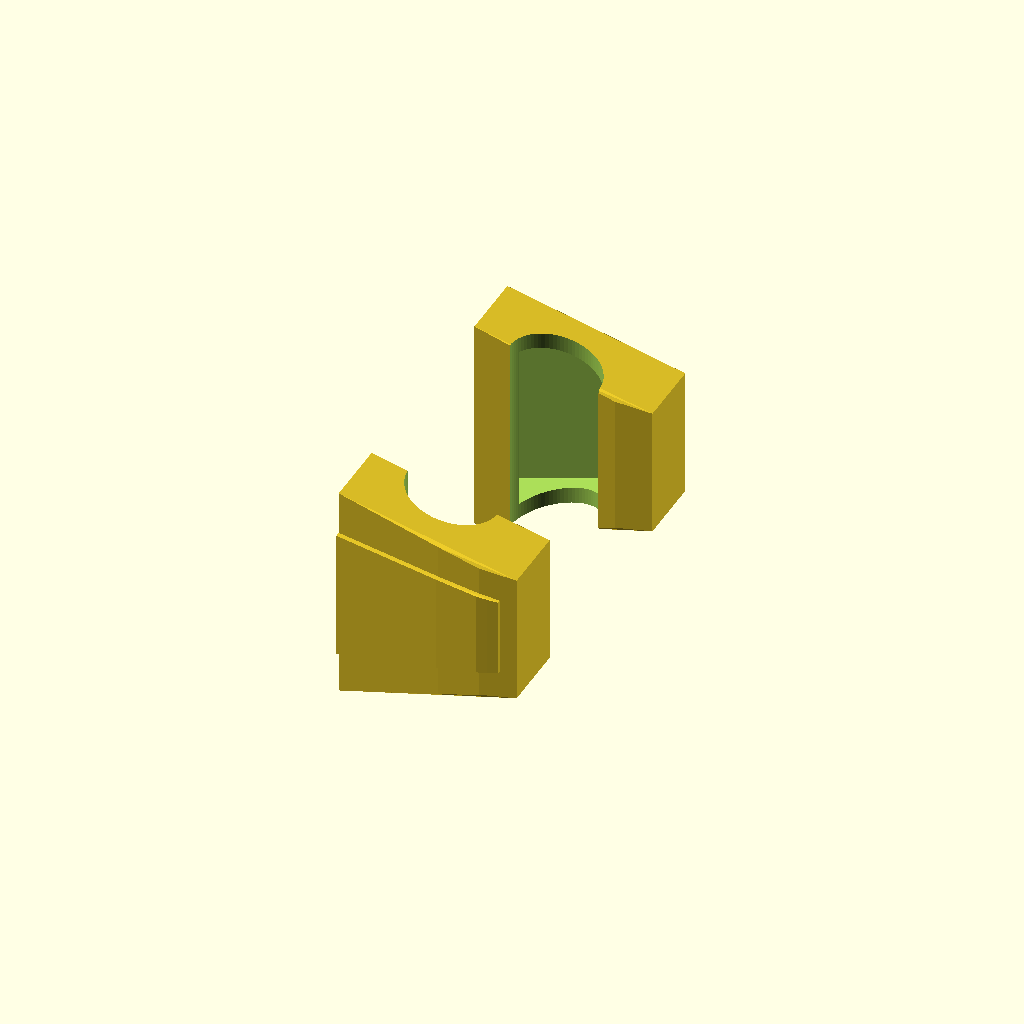
Cell 1: rendered with the file's own defaults.
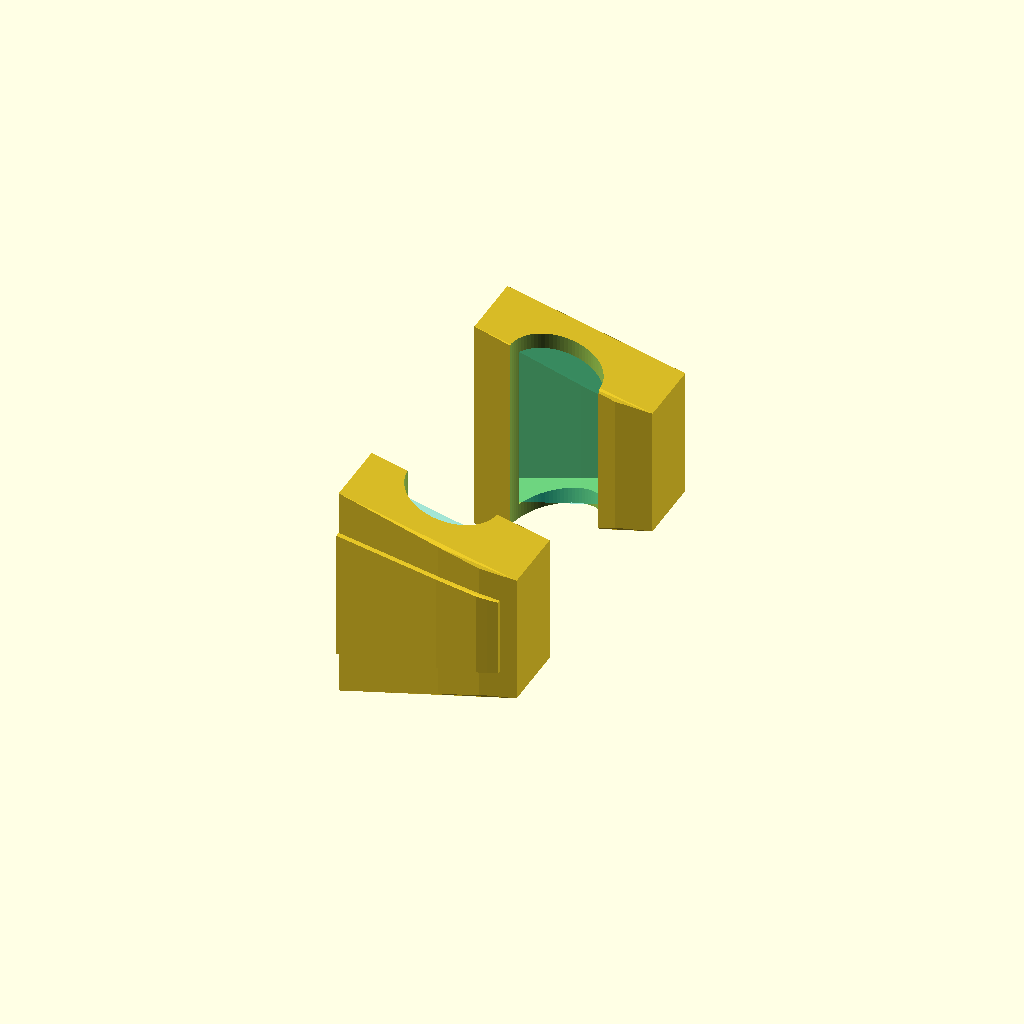
Cell 2 — show_phantom set to true, the other parameters unchanged.
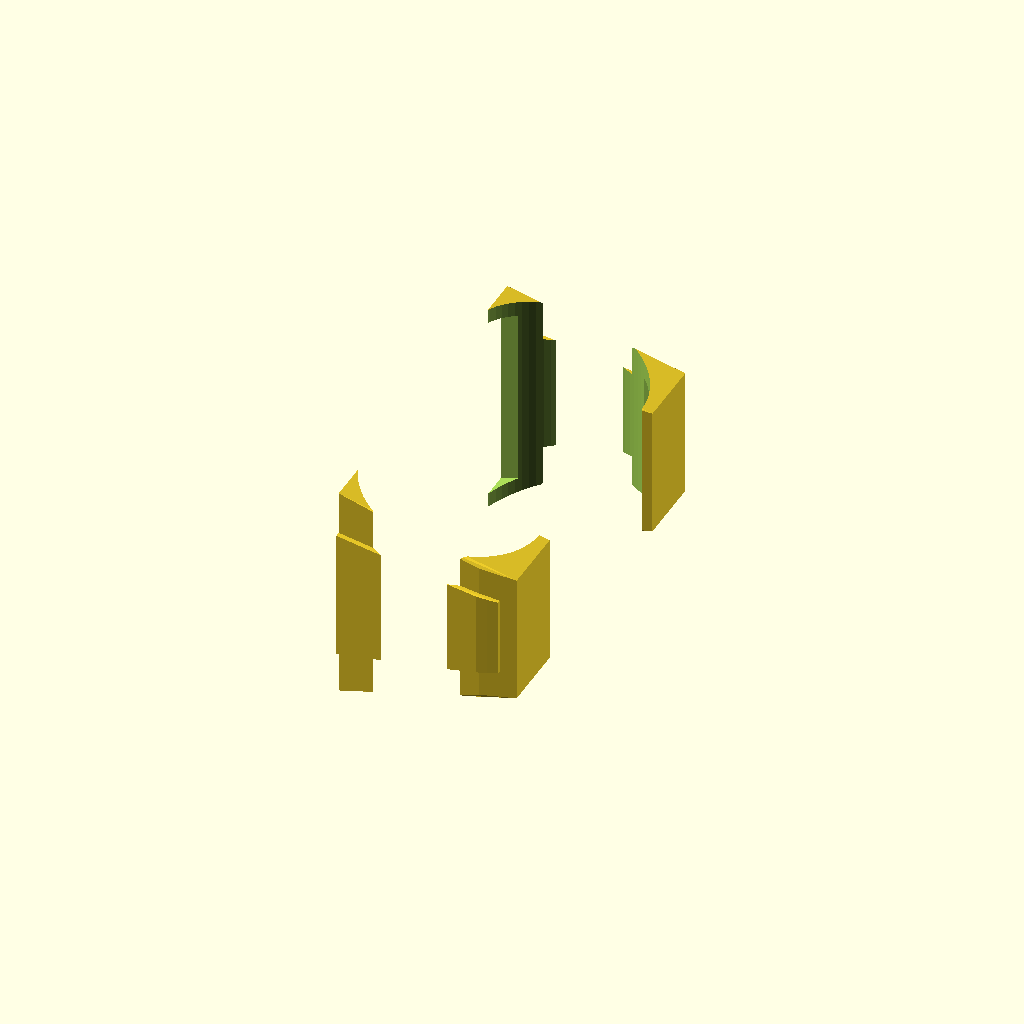
Cell 3: tube_od = 26 (everything else at default).
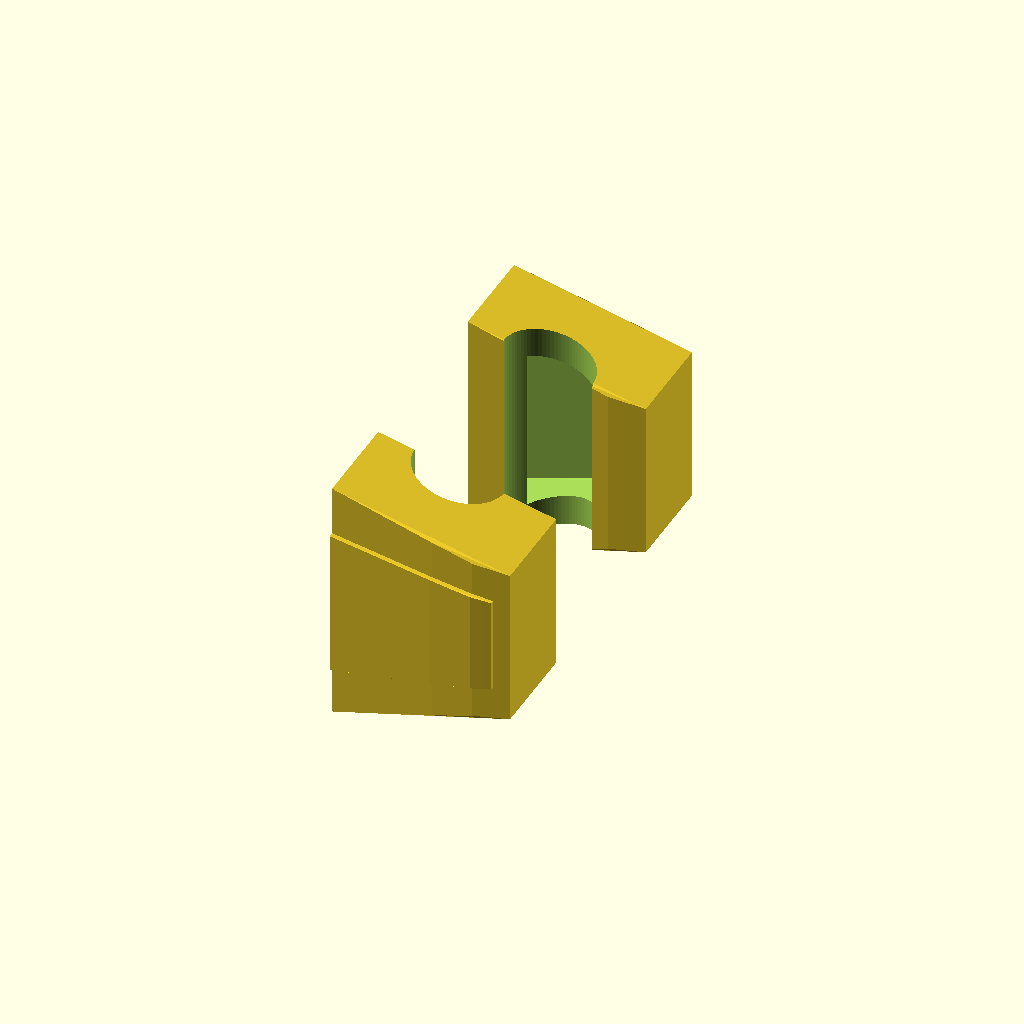
Cell 4: the same model with wall = 4.4.
One fixed orthographic camera (rotation 55°, 0°, 25°; colour scheme Cornfield) for every cell.
OpenSCAD source file gripper_attachments/omx_f_tube_insert3.scad:
// ============================================================
//  OMX_F Gripper — Tube-Grip Tip Insert
//  Target: 13 mm OD glass test tube held VERTICALLY (tube axis = Z)
//  Zone  : blade X = 40 → 65 mm (finger-local frame)
//  Print : TPU 95A recommended (glass-safe, high friction)
//
//  Retention strategy (top-view layout along finger length)
//  ────────────────────────────────────────────────────────
//   X=40 ─── 45.6 ──── 59.4 ─── 65 ── 67.5
//   |  GRIP  |  CRADLE  |  GRIP  |CAP|
//    (-X wrap   (-Y cut    (+X wrap  (closed
//     full      for tube)   full)    tip past
//     blade)                          blade)
//
//   • GRIP zones: insert wraps blade on all 4 sides (Y±, Z±) →
//     friction fit + clip_lip on +Y face holds insert on blade.
//   • CAP: solid material past blade tip stops insert from sliding
//     off in +X direction. Blade tip butts against inside of cap.
//   • CRADLE: cylindrical cut (axis ‖ Z) on -Y face for vertical
//     tube. Two fingers' bites combine into full circle when closed.
//   • Mirrored in Y for link7 (inner face = +Y).
// ============================================================

// ── USER PARAMETERS ─────────────────────────────────────────

tube_od       = 13.0;   // target tube outer diameter (mm)
tube_clear    = 0.4;    // gap between tube and cradle (mm)
clearance     = 0.25;   // blade fit clearance (mm) — reduce if loose
wall          = 2.2;    // min wall around blade (mm)
clip_lip      = 0.8;    // snap-fit undercut depth on outer Y face (mm)
cap_thick     = 2.5;    // closed tip cap past blade tip (mm) — +X retention
cradle_x_frac = 0.5;    // tube center along insert X: 0=start, 1=end (0.5=mid)
cradle_sink   = 0.0;    // mm to recess tube center into +Y past inner face
                        //   0 = exact half-cylinder cut (cradle = half tube)
                        //   >0 = deeper bite (more grip, less Y material)
show_phantom  = false;  // show translucent blade for alignment check
which_finger  = "both"; // "link6" | "link7" | "both"

// ── BLADE CROSS-SECTION TABLE (X=40..65 zone) ───────────────
//   [ X, half_Y, half_Z ]  — measured via trimesh.section()
blade_pts = [
    [ 40, 3.0, 14.4 ],
    [ 46, 2.8, 12.7 ],
    [ 55, 3.5, 10.3 ],
    [ 62, 3.5,  8.3 ],
    [ 65, 3.0,  7.6 ],
];

X_START = 40;
X_END   = 65;
INS_LEN = X_END - X_START;  // 25 mm

// ── DERIVED ──────────────────────────────────────────────────
tube_r   = tube_od / 2;
cradle_r = tube_r + tube_clear;          // cradle radius (cut)
X_CTR    = X_START + cradle_x_frac * INS_LEN;

// ── HELPERS ──────────────────────────────────────────────────
function lerp(a, b, t) = a + (b-a)*t;

// Find segment index i s.t. blade_pts[i].x <= x < blade_pts[i+1].x
function seg(x, i=0) =
    (i >= len(blade_pts)-2) ? i :
    (x <= blade_pts[i+1][0]) ? i : seg(x, i+1);

function bhy(x) =
    let(i = seg(x), x0 = blade_pts[i][0], x1 = blade_pts[i+1][0])
    lerp(blade_pts[i][1], blade_pts[i+1][1], (x-x0)/(x1-x0));

function bhz(x) =
    let(i = seg(x), x0 = blade_pts[i][0], x1 = blade_pts[i+1][0])
    lerp(blade_pts[i][2], blade_pts[i+1][2], (x-x0)/(x1-x0));

N = 16;  // hull slices

// ── MODULES ──────────────────────────────────────────────────

// Outer body: blade envelope + wall, extended past tip by cap_thick.
// Cavity stops at X_END → x=X_END..X_END+cap_thick is solid (tip cap).
module insert_outer() {
    hull() {
        for (i = [0:N]) {
            x = X_START + i * INS_LEN / N;
            hy = bhy(x) + wall + clearance;
            hz = bhz(x) + wall + clearance;
            translate([x, 0, 0])
                cube([0.01, hy*2, hz*2], center=true);
        }
        // Tip cap slice (same Y/Z dims as X_END)
        hy_end = bhy(X_END) + wall + clearance;
        hz_end = bhz(X_END) + wall + clearance;
        translate([X_END + cap_thick, 0, 0])
            cube([0.01, hy_end*2, hz_end*2], center=true);
    }
}

// Blade cavity (blade shape + clearance)
module blade_cavity() {
    // Full pass-through cavity — open at X_START end for sliding
    translate([-0.1, 0, 0])   // extend slightly past start
    hull()
        for (i = [0:N]) {
            x = X_START + i * INS_LEN / N;
            hy = bhy(x) + clearance;
            hz = bhz(x) + clearance;
            translate([x, 0, 0])
                cube([0.01, hy*2, hz*2], center=true);
        }
}

// Cylindrical tube cradle — axis ‖ Z (vertical tube).
// Cut center sits on (or sinks past) the inner -Y face; the cylinder
// removes a half-circle bite from the insert in the XY plane. The two
// fingers' bites combine into a full cylinder when the gripper closes.
module tube_cradle() {
    face_y = -(bhy(X_CTR) + wall + clearance);   // inner -Y face at X_CTR
    cy     = face_y + cradle_sink;               // tube axis Y
    // height: full Z extent of insert + margin (cuts through top/bottom)
    h_z = max(bhz(X_START), bhz(X_END)) * 2 + 2*wall + 4*clearance + 10;
    translate([X_CTR, cy, 0])
        cylinder(r = cradle_r, h = h_z, center = true, $fn = 80);
}

// Snap-fit clip lip on outer +Y face (keeps insert from sliding off blade)
module clip_lip() {
    hull()
        for (i = [0:N]) {
            x = X_START + i * INS_LEN / N;
            hy_out = bhy(x) + wall + clearance;
            hz_out = bhz(x) + wall + clearance;
            translate([x, hy_out, 0])
                cube([0.01, clip_lip*2, hz_out*1.2], center=true);
        }
}

// Phantom blade for visual alignment check
module blade_phantom() {
    color("cyan", 0.2)
    hull()
        for (i = [0:N]) {
            x = X_START + i * INS_LEN / N;
            translate([x, 0, 0])
                cube([0.01, bhy(x)*2, bhz(x)*2], center=true);
        }
}

// Entry lead-in: chamfer the open end (X_START side) so blade slides in
module entry_chamfer() {
    ch = 1.5;  // chamfer size
    hull() {
        // Normal profile at X_START
        translate([X_START, 0, 0]) {
            hy = bhy(X_START) + clearance;
            hz = bhz(X_START) + clearance;
            cube([0.01, hy*2, hz*2], center=true);
        }
        // Enlarged profile slightly before X_START
        translate([X_START - ch, 0, 0]) {
            hy = bhy(X_START) + clearance + ch;
            hz = bhz(X_START) + clearance + ch;
            cube([0.01, hy*2, hz*2], center=true);
        }
    }
}

// Complete insert for link6 (inner = -Y)
module insert_link6() {
    difference() {
        union() {
            insert_outer();
            clip_lip();         // snap ridge on outer +Y
        }
        blade_cavity();
        tube_cradle();      // half-cylinder cut for vertical tube on -Y face
        entry_chamfer();
    }
    if (show_phantom) blade_phantom();
}

// Complete insert for link7 (inner = +Y, mirror of link6)
module insert_link7() {
    scale([1, -1, 1])
        insert_link6();
}

// ── RENDER ───────────────────────────────────────────────────
SEP = 45;  // Y separation when showing both

if (which_finger == "link6") {
    insert_link6();
} else if (which_finger == "link7") {
    insert_link7();
} else {
    translate([0,  SEP/2, 0]) insert_link6();
    translate([0, -SEP/2, 0]) insert_link7();
}

// ============================================================
//  PRINT GUIDE
// ─────────────────────────────────────────────────────────────
//  Material  : TPU 95A  (Shore hardness gives compliance +
//              grip on glass; PLA/PETG alternative if no TPU)
//  Orientation: stand on +X end — Z axis vertical = cradle axis vertical
//              (avoids supports inside the cradle arc).
//  Layer h   : 0.15 mm for smooth cradle surface
//  Walls     : 3 perimeters (no infill needed — solid is fine
//              for such a small part)
//  Supports  : none needed
//
//  FIT TUNING
//  ──────────
//  Too loose on blade → decrease clearance (try 0.15)
//  Too tight          → increase clearance (try 0.35)
//  Clip doesn't snap  → increase clip_lip (try 1.2)
//
//  TUBE CRADLE GEOMETRY (13 mm tube, vertical = Z axis)
//  ─────────────────────────────────────────────────────
//  cradle radius      : 6.5 + tube_clear mm
//  cradle axis        : Z (tube vertical)
//  cradle center X    : X_START + cradle_x_frac * INS_LEN  (default mid)
//  bite shape         : half-cylinder cut into inner Y face
//  → two fingers' bites = full circle around tube when closed
//  → tube extends vertically through the open ends in Z
//
//  GEOMETRY CONSTRAINT
//  ───────────────────
//  Tube radius (6.5 mm) > finger half-Y at tip (~3 mm), so the cradle
//  cuts past the finger centerline in Y. This is expected: the cradle
//  is shared between both fingers when closed. The +Y wall remains
//  ~(half_Z + wall - cradle_r) thick — verify visually before printing.
// ============================================================
Parameter table extracted from the source (name, type, default, range or options):
tube_od: number, default 13
tube_clear: number, default 0.4
clearance: number, default 0.25
wall: number, default 2.2
clip_lip: number, default 0.8
cap_thick: number, default 2.5
cradle_x_frac: number, default 0.5
cradle_sink: number, default 0
show_phantom: bool, default false
which_finger: string, default "both"
X_START: number, default 40
X_END: number, default 65
